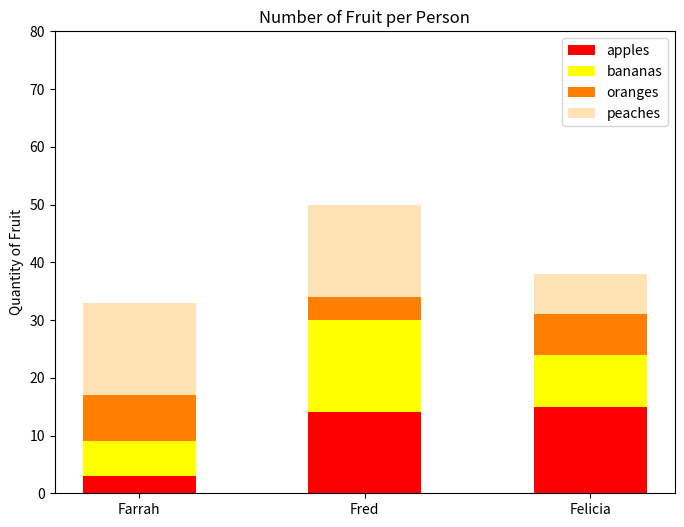

Write the Python code that produced this figure.
#!/usr/bin/env python3
import numpy as np
import matplotlib.pyplot as plt

np.random.seed(5)
fruit = np.random.randint(0, 20, (4, 3))

# your code here
names = ['Farrah', 'Fred', 'Felicia']
fruits = ['apples', 'bananas', 'oranges', 'peaches']
orange = (1, 0.5, 0)
peach = (1, 0.89, 0.71)
fruit_colors = ['red', 'yellow', orange, peach]

fig, ax = plt.subplots(figsize=(8, 6))

bottom = np.zeros(len(names))

bar_width = 0.5

for i, fruit_name in enumerate(fruits):
    plt.bar(
        names,
        fruit[i],
        bar_width,
        label=fruit_name,
        color=fruit_colors[i],
        bottom=bottom
    )

    # Update the bottom positions for the next fruit
    bottom += fruit[i]

plt.ylim(0, 80)
plt.ylabel('Quantity of Fruit')
plt.title('Number of Fruit per Person')

plt.legend(fruits)
plt.show()
